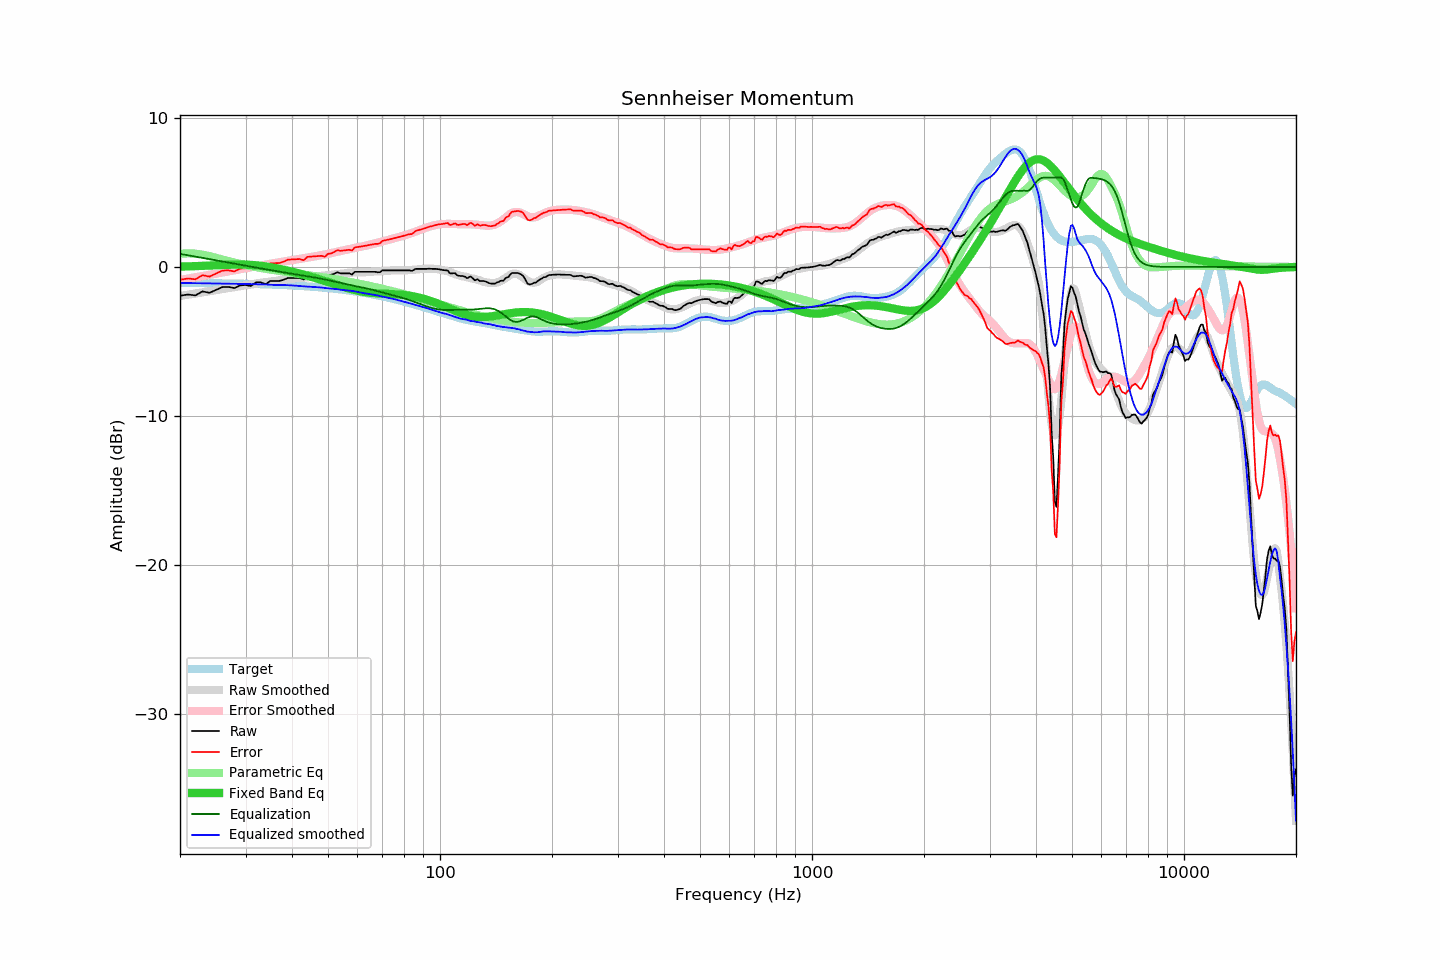

The data file committed next to this chart (first rows):
frequency, raw, error, smoothed, error_smoothed, equalization, parametric_eq, equalized_raw, equalized_smoothed, target
20, -1.94, -0.87, -1.95, -0.88, 0.88, 0.02, -1.06, -1.08, -1.07
21, -1.85, -0.77, -1.87, -0.78, 0.78, 0.04, -1.06, -1.08, -1.08
22, -1.91, -0.83, -1.79, -0.70, 0.70, 0.06, -1.21, -1.09, -1.08
23, -1.64, -0.55, -1.71, -0.61, 0.61, 0.07, -1.03, -1.10, -1.09
24, -1.74, -0.65, -1.63, -0.53, 0.53, 0.09, -1.21, -1.10, -1.09
25, -1.54, -0.44, -1.56, -0.45, 0.45, 0.11, -1.09, -1.11, -1.10
26, -1.35, -0.25, -1.49, -0.37, 0.37, 0.13, -0.98, -1.12, -1.10
27, -1.34, -0.23, -1.42, -0.30, 0.30, 0.15, -1.04, -1.12, -1.11
28, -1.42, -0.30, -1.35, -0.22, 0.22, 0.16, -1.20, -1.13, -1.12
29, -1.24, -0.11, -1.29, -0.15, 0.15, 0.16, -1.09, -1.14, -1.12
30, -1.21, -0.08, -1.23, -0.08, 0.08, 0.15, -1.12, -1.15, -1.13
31, -1.28, -0.14, -1.17, -0.02, 0.02, 0.14, -1.26, -1.15, -1.14
32, -1.04, 0.11, -1.11, 0.04, -0.04, 0.11, -1.08, -1.15, -1.15
33, -1.04, 0.12, -1.06, 0.10, -0.10, 0.08, -1.14, -1.16, -1.16
34, -1.16, 0.01, -1.02, 0.16, -0.16, 0.03, -1.32, -1.17, -1.17
35, -0.94, 0.24, -0.99, 0.21, -0.21, -0.02, -1.15, -1.20, -1.18
36, -0.94, 0.25, -0.95, 0.26, -0.26, -0.07, -1.20, -1.21, -1.19
37, -0.94, 0.26, -0.90, 0.31, -0.31, -0.13, -1.25, -1.21, -1.20
38, -0.86, 0.36, -0.85, 0.36, -0.36, -0.19, -1.22, -1.22, -1.22
39, -0.74, 0.49, -0.82, 0.41, -0.41, -0.25, -1.15, -1.23, -1.23
40, -0.74, 0.50, -0.79, 0.46, -0.46, -0.32, -1.20, -1.24, -1.24
41, -0.74, 0.52, -0.76, 0.50, -0.50, -0.38, -1.24, -1.26, -1.26
42, -0.74, 0.53, -0.74, 0.54, -0.54, -0.45, -1.28, -1.28, -1.27
43, -0.84, 0.45, -0.72, 0.58, -0.58, -0.52, -1.42, -1.30, -1.29
44, -0.63, 0.68, -0.69, 0.62, -0.62, -0.59, -1.25, -1.31, -1.30
45, -0.63, 0.69, -0.67, 0.67, -0.67, -0.66, -1.29, -1.34, -1.32
46, -0.63, 0.71, -0.64, 0.71, -0.71, -0.73, -1.34, -1.35, -1.34
47, -0.63, 0.73, -0.62, 0.75, -0.75, -0.80, -1.38, -1.37, -1.36
48, -0.63, 0.75, -0.59, 0.79, -0.79, -0.87, -1.42, -1.38, -1.38
49, -0.72, 0.68, -0.58, 0.84, -0.84, -0.94, -1.56, -1.41, -1.40
50, -0.54, 0.88, -0.55, 0.88, -0.88, -1.01, -1.42, -1.43, -1.42
51, -0.53, 0.91, -0.53, 0.93, -0.93, -1.08, -1.46, -1.45, -1.44
52, -0.45, 1.01, -0.50, 0.97, -0.97, -1.15, -1.42, -1.47, -1.46
53, -0.36, 1.13, -0.47, 1.02, -1.02, -1.22, -1.38, -1.49, -1.48
54, -0.43, 1.08, -0.46, 1.07, -1.07, -1.28, -1.50, -1.53, -1.51
55, -0.43, 1.10, -0.44, 1.11, -1.11, -1.35, -1.54, -1.55, -1.53
56, -0.43, 1.13, -0.41, 1.16, -1.16, -1.41, -1.58, -1.57, -1.56
57, -0.43, 1.15, -0.39, 1.20, -1.20, -1.46, -1.63, -1.59, -1.58
58, -0.51, 1.10, -0.37, 1.24, -1.24, -1.51, -1.75, -1.61, -1.61
59, -0.33, 1.31, -0.36, 1.28, -1.28, -1.56, -1.61, -1.64, -1.64
60, -0.33, 1.34, -0.37, 1.31, -1.31, -1.60, -1.64, -1.68, -1.67
61, -0.33, 1.36, -0.36, 1.35, -1.35, -1.63, -1.68, -1.71, -1.69
62, -0.33, 1.39, -0.36, 1.38, -1.38, -1.67, -1.71, -1.75, -1.72
63, -0.33, 1.42, -0.35, 1.42, -1.42, -1.69, -1.75, -1.77, -1.75
64, -0.33, 1.45, -0.34, 1.46, -1.46, -1.72, -1.79, -1.80, -1.78
65, -0.33, 1.48, -0.32, 1.50, -1.50, -1.74, -1.83, -1.83, -1.81
66, -0.33, 1.52, -0.31, 1.54, -1.54, -1.75, -1.87, -1.85, -1.85
67, -0.33, 1.55, -0.30, 1.58, -1.58, -1.77, -1.91, -1.88, -1.88
68, -0.36, 1.55, -0.29, 1.63, -1.63, -1.78, -1.98, -1.92, -1.91
69, -0.35, 1.59, -0.29, 1.67, -1.67, -1.79, -2.02, -1.96, -1.94
70, -0.23, 1.75, -0.28, 1.71, -1.71, -1.79, -1.94, -1.99, -1.98
71, -0.23, 1.78, -0.27, 1.75, -1.75, -1.80, -1.98, -2.02, -2.01
72, -0.23, 1.81, -0.26, 1.79, -1.79, -1.81, -2.02, -2.05, -2.04
73, -0.23, 1.85, -0.25, 1.83, -1.83, -1.81, -2.06, -2.08, -2.08
74, -0.23, 1.88, -0.24, 1.88, -1.88, -1.82, -2.10, -2.11, -2.11
75, -0.23, 1.92, -0.23, 1.91, -1.91, -1.83, -2.14, -2.15, -2.15
76, -0.23, 1.95, -0.23, 1.95, -1.95, -1.84, -2.18, -2.18, -2.18
77, -0.23, 1.99, -0.23, 1.99, -1.99, -1.85, -2.22, -2.22, -2.22
78, -0.23, 2.03, -0.23, 2.03, -2.03, -1.86, -2.26, -2.26, -2.25
79, -0.23, 2.06, -0.23, 2.07, -2.07, -1.87, -2.30, -2.30, -2.29
... 553 more rows
